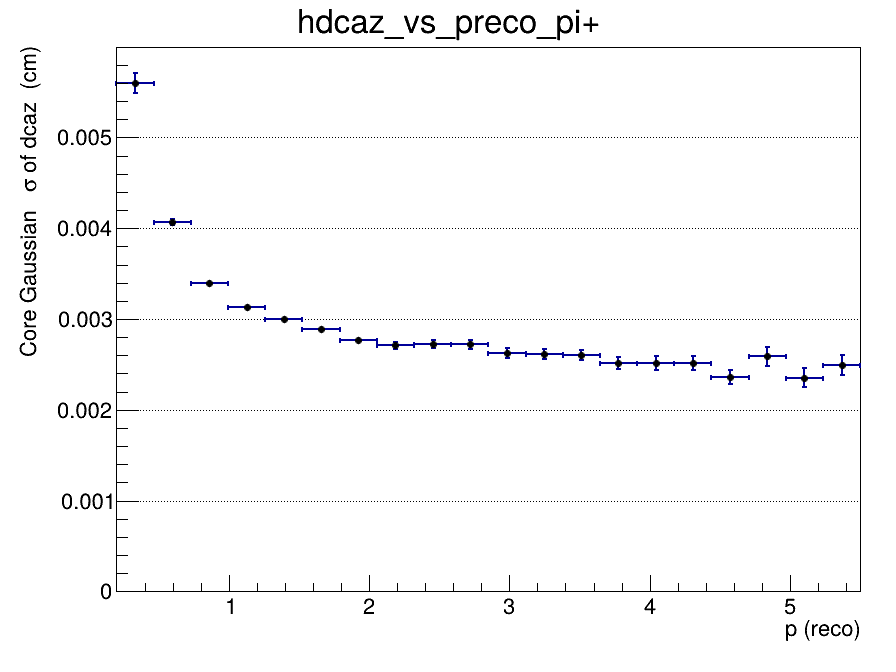

Source data for this figure (header and first rows):
x_low, x_high, x_center, entries, mean, mean_error, sigma, sigma_error, chi2_ndf, iterations, fit_status
0.2, 0.465, 0.3325, 51548, -2.7223245516e-05, 5.05690341403e-05, 0.005601, 0.0001092, 1.738, 2, 0
0.465, 0.73, 0.5975, 75811, -4.85840497964e-06, 1.65873888681e-05, 0.004068, 3.55515769486e-05, 0.7364, 2, 0
0.73, 0.995, 0.8625, 54750, -1.64738687269e-06, 1.98525172926e-05, 0.0034, 2.63952753854e-05, 1.86, 2, 0
0.995, 1.26, 1.128, 36306, 3.70465741729e-05, 2.13030656357e-05, 0.003137, 2.60820359967e-05, 1.085, 2, 0
1.26, 1.525, 1.393, 24563, -1.31786742818e-05, 2.40560009589e-05, 0.002999, 2.80440296238e-05, 0.9067, 2, 0
1.525, 1.79, 1.658, 17002, 4.76637713286e-05, 2.7228863951e-05, 0.002888, 3.07325660469e-05, 1.06, 2, 0
1.79, 2.055, 1.923, 12073, -5.55780032099e-05, 3.02587767653e-05, 0.002769, 3.27005713768e-05, 1.13, 2, 0
2.055, 2.32, 2.188, 8747, 2.41038185073e-05, 3.43824614928e-05, 0.00271, 3.68585267203e-05, 1.009, 2, 0
2.32, 2.585, 2.453, 6577, 3.82572157e-05, 4.00909583361e-05, 0.002726, 4.26094567254e-05, 1.318, 2, 0
2.585, 2.85, 2.718, 5107, -1.46012659664e-05, 4.53592954279e-05, 0.002721, 4.79359525087e-05, 0.9538, 2, 0
2.85, 3.115, 2.983, 3859, -3.55078193899e-05, 4.95334239864e-05, 0.002626, 5.25177147773e-05, 1.201, 2, 0
3.115, 3.38, 3.248, 3063, 5.28883922592e-05, 5.53393070427e-05, 0.002616, 5.67379250808e-05, 0.8111, 2, 0
3.38, 3.645, 3.513, 2531, -8.50879919796e-05, 6.10600556563e-05, 0.002606, 5.76405202229e-05, 1.486, 2, 0
3.645, 3.91, 3.778, 2051, 9.19664029797e-05, 6.39353119421e-05, 0.002518, 6.39584277143e-05, 0.8682, 2, 0
3.91, 4.175, 4.043, 1666, 8.61350404196e-05, 7.09345874142e-05, 0.002516, 7.45047242967e-05, 0.7026, 2, 0
4.175, 4.44, 4.308, 1369, -1.74421310384e-05, 7.96387238413e-05, 0.002519, 7.85842537837e-05, 1.337, 2, 0
4.44, 4.705, 4.573, 1178, 1.71051453631e-05, 8.04545426167e-05, 0.002361, 8.00429801487e-05, 1.285, 3, 0
4.705, 4.97, 4.838, 1022, -0.0001542, 9.60051304172e-05, 0.002591, 0.0001036, 1.1, 2, 0
4.97, 5.235, 5.103, 783, 0.0001797, 9.81727847436e-05, 0.002356, 0.0001001, 0.9237, 3, 0
5.235, 5.5, 5.368, 741, 6.97090127555e-05, 0.000106, 0.002493, 0.0001106, 0.7422, 2, 0
